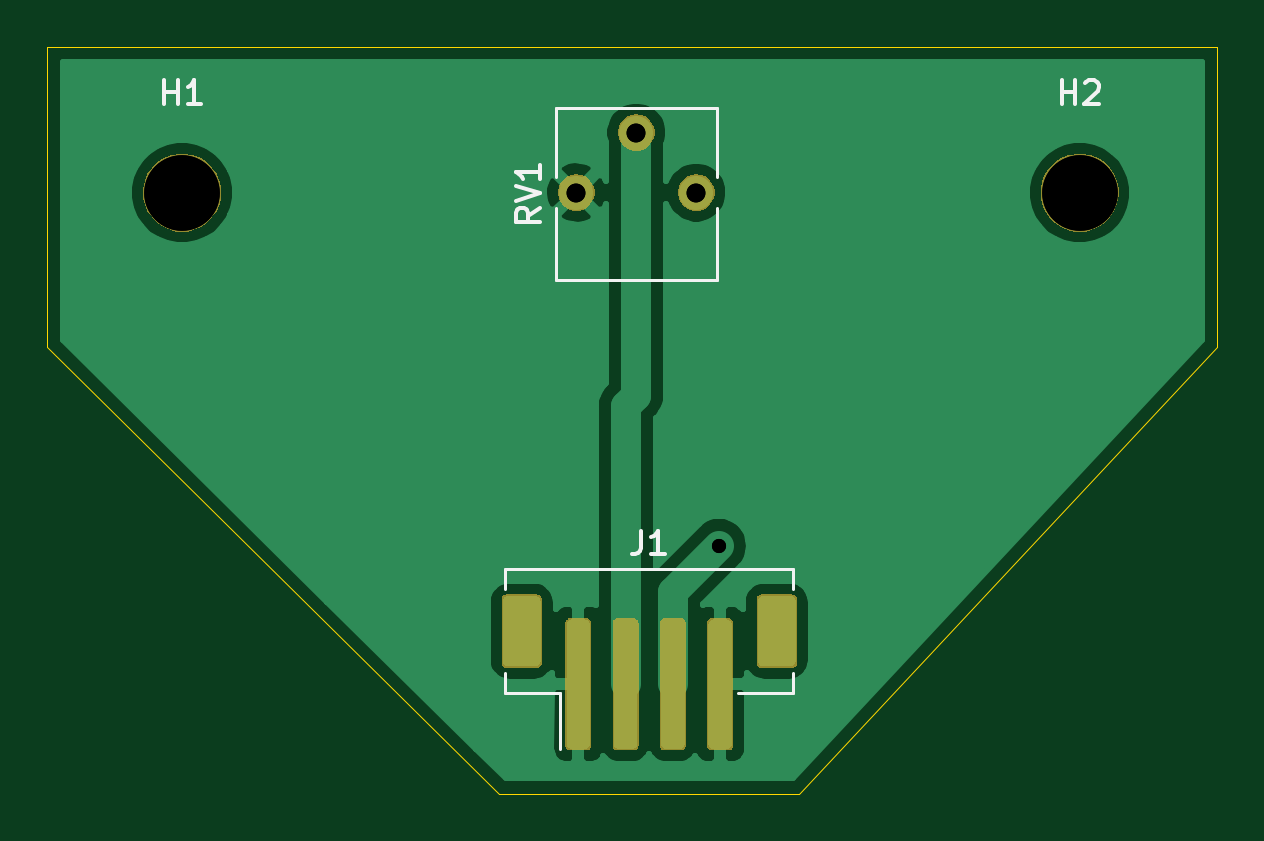
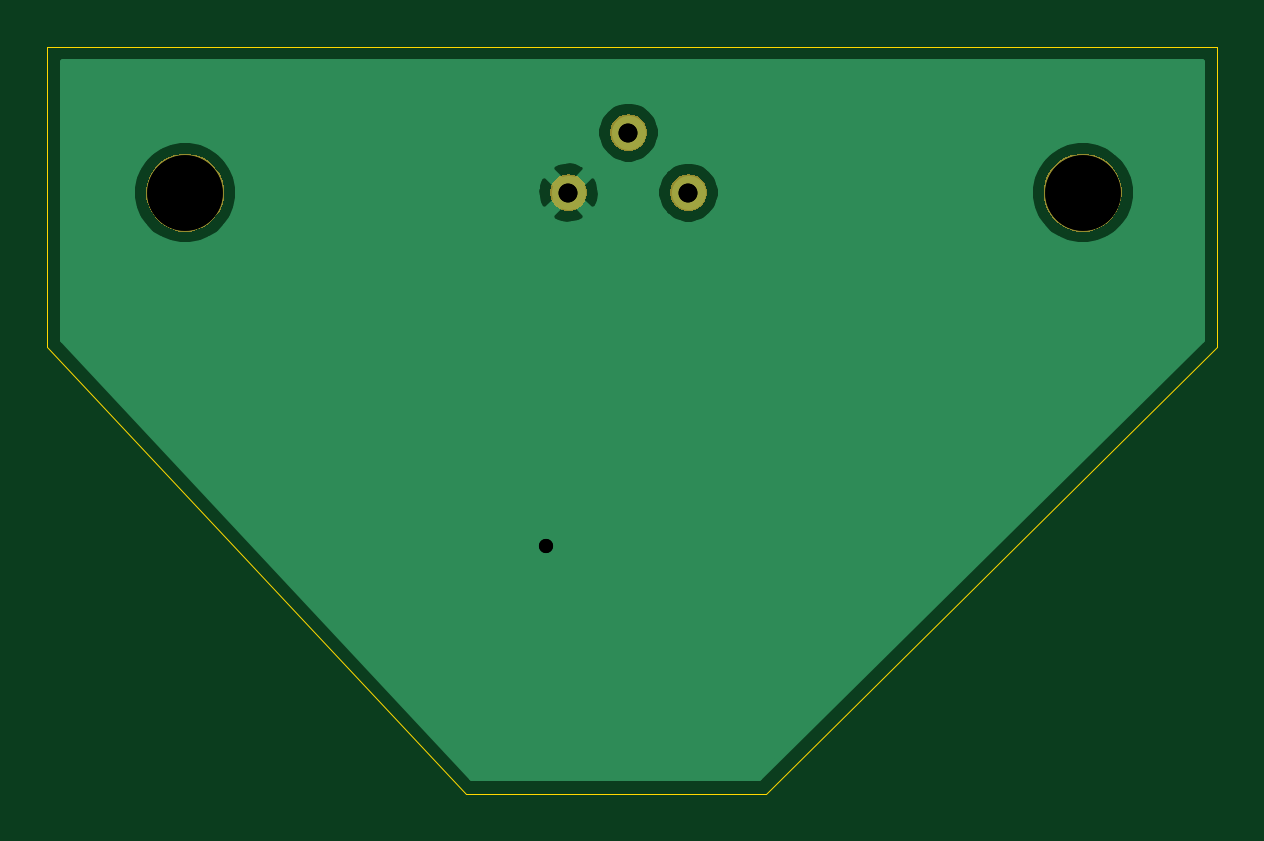
Circuit board: 12 layer files. Board 49.5 x 31.6 mm.
- bottom_copper: SteeringAngleSensor-B_Cu.gbr (9820 bytes)
- bottom_mask: SteeringAngleSensor-B_Mask.gbr (5159 bytes)
- paste: SteeringAngleSensor-B_Paste.gbr (501 bytes)
- bottom_silk: SteeringAngleSensor-B_SilkS.gbr (502 bytes)
- outline: SteeringAngleSensor-Edge_Cuts.gbr (772 bytes)
- top_copper: SteeringAngleSensor-F_Cu.gbr (30283 bytes)
- top_mask: SteeringAngleSensor-F_Mask.gbr (10721 bytes)
- paste: SteeringAngleSensor-F_Paste.gbr (10932 bytes)
- top_silk: SteeringAngleSensor-F_SilkS.gbr (2741 bytes)
- drill: SteeringAngleSensor-NPTH.drl (318 bytes)
- drill: SteeringAngleSensor-PTH.drl (357 bytes)
- drill: SteeringAngleSensor.drl (365 bytes)

=== bottom_copper: SteeringAngleSensor-B_Cu.gbr (9820 bytes, source omitted) ===
=== bottom_mask: SteeringAngleSensor-B_Mask.gbr ===
G04 #@! TF.GenerationSoftware,KiCad,Pcbnew,(5.1.2)-2*
G04 #@! TF.CreationDate,2020-01-28T18:24:32+01:00*
G04 #@! TF.ProjectId,SteeringAngleSensor,53746565-7269-46e6-9741-6e676c655365,rev?*
G04 #@! TF.SameCoordinates,Original*
G04 #@! TF.FileFunction,Soldermask,Bot*
G04 #@! TF.FilePolarity,Negative*
%FSLAX45Y45*%
G04 Gerber Fmt 4.5, Leading zero omitted, Abs format (unit mm)*
G04 Created by KiCad (PCBNEW (5.1.2)-2) date 2020-01-28 18:24:32*
%MOMM*%
%LPD*%
G04 APERTURE LIST*
%ADD10C,0.100000*%
G04 APERTURE END LIST*
D10*
G36*
X15837526Y-8839130D02*
G01*
X15848158Y-8841245D01*
X15878204Y-8853690D01*
X15905245Y-8871759D01*
X15928241Y-8894755D01*
X15946310Y-8921796D01*
X15958345Y-8950852D01*
X15958755Y-8951842D01*
X15965100Y-8983739D01*
X15965100Y-9016261D01*
X15963861Y-9022489D01*
X15958755Y-9048158D01*
X15946310Y-9078204D01*
X15928241Y-9105245D01*
X15905245Y-9128242D01*
X15878204Y-9146310D01*
X15848158Y-9158755D01*
X15837526Y-9160870D01*
X15816261Y-9165100D01*
X15783739Y-9165100D01*
X15762474Y-9160870D01*
X15751842Y-9158755D01*
X15721796Y-9146310D01*
X15694755Y-9128242D01*
X15671758Y-9105245D01*
X15653690Y-9078204D01*
X15641245Y-9048158D01*
X15636139Y-9022489D01*
X15634900Y-9016261D01*
X15634900Y-8983739D01*
X15641245Y-8951842D01*
X15641655Y-8950852D01*
X15653690Y-8921796D01*
X15671758Y-8894755D01*
X15694755Y-8871759D01*
X15721796Y-8853690D01*
X15751842Y-8841245D01*
X15762474Y-8839130D01*
X15783739Y-8834900D01*
X15816261Y-8834900D01*
X15837526Y-8839130D01*
X15837526Y-8839130D01*
G37*
G36*
X12037526Y-8839130D02*
G01*
X12048158Y-8841245D01*
X12078204Y-8853690D01*
X12105245Y-8871759D01*
X12128241Y-8894755D01*
X12146310Y-8921796D01*
X12158345Y-8950852D01*
X12158755Y-8951842D01*
X12165100Y-8983739D01*
X12165100Y-9016261D01*
X12163861Y-9022489D01*
X12158755Y-9048158D01*
X12146310Y-9078204D01*
X12128241Y-9105245D01*
X12105245Y-9128242D01*
X12078204Y-9146310D01*
X12048158Y-9158755D01*
X12037526Y-9160870D01*
X12016261Y-9165100D01*
X11983739Y-9165100D01*
X11962474Y-9160870D01*
X11951842Y-9158755D01*
X11921796Y-9146310D01*
X11894755Y-9128242D01*
X11871758Y-9105245D01*
X11853690Y-9078204D01*
X11841245Y-9048158D01*
X11836139Y-9022489D01*
X11834900Y-9016261D01*
X11834900Y-8983739D01*
X11841245Y-8951842D01*
X11841655Y-8950852D01*
X11853690Y-8921796D01*
X11871758Y-8894755D01*
X11894755Y-8871759D01*
X11921796Y-8853690D01*
X11951842Y-8841245D01*
X11962474Y-8839130D01*
X11983739Y-8834900D01*
X12016261Y-8834900D01*
X12037526Y-8839130D01*
X12037526Y-8839130D01*
G37*
G36*
X14189559Y-8923888D02*
G01*
X14199489Y-8925863D01*
X14213521Y-8931675D01*
X14226148Y-8940113D01*
X14236887Y-8950852D01*
X14245325Y-8963479D01*
X14251137Y-8977511D01*
X14254100Y-8992406D01*
X14254100Y-9007594D01*
X14251137Y-9022489D01*
X14245325Y-9036521D01*
X14236887Y-9049148D01*
X14226148Y-9059888D01*
X14213521Y-9068325D01*
X14199489Y-9074137D01*
X14189559Y-9076112D01*
X14184594Y-9077100D01*
X14169406Y-9077100D01*
X14164441Y-9076112D01*
X14154511Y-9074137D01*
X14140479Y-9068325D01*
X14127852Y-9059888D01*
X14117112Y-9049148D01*
X14108675Y-9036521D01*
X14102863Y-9022489D01*
X14099900Y-9007594D01*
X14099900Y-8992406D01*
X14102863Y-8977511D01*
X14108675Y-8963479D01*
X14117112Y-8950852D01*
X14127852Y-8940113D01*
X14140479Y-8931675D01*
X14154511Y-8925863D01*
X14164441Y-8923888D01*
X14169406Y-8922900D01*
X14184594Y-8922900D01*
X14189559Y-8923888D01*
X14189559Y-8923888D01*
G37*
G36*
X13681559Y-8923888D02*
G01*
X13691489Y-8925863D01*
X13705521Y-8931675D01*
X13718148Y-8940113D01*
X13728887Y-8950852D01*
X13737325Y-8963479D01*
X13743137Y-8977511D01*
X13746100Y-8992406D01*
X13746100Y-9007594D01*
X13743137Y-9022489D01*
X13737325Y-9036521D01*
X13728887Y-9049148D01*
X13718148Y-9059888D01*
X13705521Y-9068325D01*
X13691489Y-9074137D01*
X13681559Y-9076112D01*
X13676594Y-9077100D01*
X13661406Y-9077100D01*
X13656441Y-9076112D01*
X13646511Y-9074137D01*
X13632479Y-9068325D01*
X13619852Y-9059888D01*
X13609112Y-9049148D01*
X13600675Y-9036521D01*
X13594863Y-9022489D01*
X13591900Y-9007594D01*
X13591900Y-8992406D01*
X13594863Y-8977511D01*
X13600675Y-8963479D01*
X13609112Y-8950852D01*
X13619852Y-8940113D01*
X13632479Y-8931675D01*
X13646511Y-8925863D01*
X13656441Y-8923888D01*
X13661406Y-8922900D01*
X13676594Y-8922900D01*
X13681559Y-8923888D01*
X13681559Y-8923888D01*
G37*
G36*
X13935559Y-8669888D02*
G01*
X13945489Y-8671863D01*
X13959521Y-8677675D01*
X13972148Y-8686113D01*
X13982887Y-8696852D01*
X13991325Y-8709479D01*
X13997137Y-8723511D01*
X14000100Y-8738406D01*
X14000100Y-8753594D01*
X13997137Y-8768489D01*
X13991325Y-8782521D01*
X13982887Y-8795148D01*
X13972148Y-8805888D01*
X13959521Y-8814325D01*
X13945489Y-8820137D01*
X13935559Y-8822112D01*
X13930594Y-8823100D01*
X13915406Y-8823100D01*
X13910441Y-8822112D01*
X13900511Y-8820137D01*
X13886479Y-8814325D01*
X13873852Y-8805888D01*
X13863112Y-8795148D01*
X13854675Y-8782521D01*
X13848863Y-8768489D01*
X13845900Y-8753594D01*
X13845900Y-8738406D01*
X13848863Y-8723511D01*
X13854675Y-8709479D01*
X13863112Y-8696852D01*
X13873852Y-8686113D01*
X13886479Y-8677675D01*
X13900511Y-8671863D01*
X13910441Y-8669888D01*
X13915406Y-8668900D01*
X13930594Y-8668900D01*
X13935559Y-8669888D01*
X13935559Y-8669888D01*
G37*
M02*

=== paste: SteeringAngleSensor-B_Paste.gbr ===
G04 #@! TF.GenerationSoftware,KiCad,Pcbnew,(5.1.2)-2*
G04 #@! TF.CreationDate,2020-01-28T18:24:32+01:00*
G04 #@! TF.ProjectId,SteeringAngleSensor,53746565-7269-46e6-9741-6e676c655365,rev?*
G04 #@! TF.SameCoordinates,Original*
G04 #@! TF.FileFunction,Paste,Bot*
G04 #@! TF.FilePolarity,Positive*
%FSLAX45Y45*%
G04 Gerber Fmt 4.5, Leading zero omitted, Abs format (unit mm)*
G04 Created by KiCad (PCBNEW (5.1.2)-2) date 2020-01-28 18:24:32*
%MOMM*%
%LPD*%
G04 APERTURE LIST*
G04 APERTURE END LIST*
M02*

=== bottom_silk: SteeringAngleSensor-B_SilkS.gbr ===
G04 #@! TF.GenerationSoftware,KiCad,Pcbnew,(5.1.2)-2*
G04 #@! TF.CreationDate,2020-01-28T18:24:32+01:00*
G04 #@! TF.ProjectId,SteeringAngleSensor,53746565-7269-46e6-9741-6e676c655365,rev?*
G04 #@! TF.SameCoordinates,Original*
G04 #@! TF.FileFunction,Legend,Bot*
G04 #@! TF.FilePolarity,Positive*
%FSLAX45Y45*%
G04 Gerber Fmt 4.5, Leading zero omitted, Abs format (unit mm)*
G04 Created by KiCad (PCBNEW (5.1.2)-2) date 2020-01-28 18:24:32*
%MOMM*%
%LPD*%
G04 APERTURE LIST*
G04 APERTURE END LIST*
M02*

=== outline: SteeringAngleSensor-Edge_Cuts.gbr ===
G04 #@! TF.GenerationSoftware,KiCad,Pcbnew,(5.1.2)-2*
G04 #@! TF.CreationDate,2020-01-28T18:24:32+01:00*
G04 #@! TF.ProjectId,SteeringAngleSensor,53746565-7269-46e6-9741-6e676c655365,rev?*
G04 #@! TF.SameCoordinates,Original*
G04 #@! TF.FileFunction,Profile,NP*
%FSLAX45Y45*%
G04 Gerber Fmt 4.5, Leading zero omitted, Abs format (unit mm)*
G04 Created by KiCad (PCBNEW (5.1.2)-2) date 2020-01-28 18:24:32*
%MOMM*%
%LPD*%
G04 APERTURE LIST*
%ADD10C,0.050000*%
G04 APERTURE END LIST*
D10*
X11430000Y-9652000D02*
X11430000Y-8382000D01*
X13343000Y-11545000D02*
X11430000Y-9652000D01*
X14613000Y-11545000D02*
X13343000Y-11545000D01*
X16383000Y-9652000D02*
X14613000Y-11545000D01*
X16383000Y-8382000D02*
X16383000Y-9652000D01*
X11430000Y-8382000D02*
X16383000Y-8382000D01*
M02*

=== top_copper: SteeringAngleSensor-F_Cu.gbr (30283 bytes, source omitted) ===
=== top_mask: SteeringAngleSensor-F_Mask.gbr (10721 bytes, source omitted) ===
=== paste: SteeringAngleSensor-F_Paste.gbr (10932 bytes, source omitted) ===
=== top_silk: SteeringAngleSensor-F_SilkS.gbr ===
G04 #@! TF.GenerationSoftware,KiCad,Pcbnew,(5.1.2)-2*
G04 #@! TF.CreationDate,2020-01-28T18:24:32+01:00*
G04 #@! TF.ProjectId,SteeringAngleSensor,53746565-7269-46e6-9741-6e676c655365,rev?*
G04 #@! TF.SameCoordinates,Original*
G04 #@! TF.FileFunction,Legend,Top*
G04 #@! TF.FilePolarity,Positive*
%FSLAX45Y45*%
G04 Gerber Fmt 4.5, Leading zero omitted, Abs format (unit mm)*
G04 Created by KiCad (PCBNEW (5.1.2)-2) date 2020-01-28 18:24:32*
%MOMM*%
%LPD*%
G04 APERTURE LIST*
%ADD10C,0.120000*%
%ADD11C,0.150000*%
G04 APERTURE END LIST*
D10*
X14586120Y-10595220D02*
X14586120Y-10680220D01*
X13369120Y-10595220D02*
X14586120Y-10595220D01*
X13369120Y-10680220D02*
X13369120Y-10595220D01*
X14586120Y-11117220D02*
X14353620Y-11117220D01*
X14586120Y-11032220D02*
X14586120Y-11117220D01*
X13601620Y-11117220D02*
X13601620Y-11356220D01*
X13369120Y-11117220D02*
X13601620Y-11117220D01*
X13369120Y-11032220D02*
X13369120Y-11117220D01*
X13581000Y-8644000D02*
X14265000Y-8644000D01*
X13581000Y-9368000D02*
X14265000Y-9368000D01*
X14265000Y-8935000D02*
X14265000Y-8644000D01*
X14265000Y-9368000D02*
X14265000Y-9065000D01*
X13581000Y-8935000D02*
X13581000Y-8644000D01*
X13581000Y-9368000D02*
X13581000Y-9065000D01*
D11*
X13944287Y-10431458D02*
X13944287Y-10502887D01*
X13939525Y-10517172D01*
X13930001Y-10526696D01*
X13915715Y-10531458D01*
X13906191Y-10531458D01*
X14044287Y-10531458D02*
X13987144Y-10531458D01*
X14015715Y-10531458D02*
X14015715Y-10431458D01*
X14006191Y-10445744D01*
X13996668Y-10455268D01*
X13987144Y-10460030D01*
X13513238Y-9065524D02*
X13465619Y-9098857D01*
X13513238Y-9122667D02*
X13413238Y-9122667D01*
X13413238Y-9084571D01*
X13418000Y-9075048D01*
X13422762Y-9070286D01*
X13432286Y-9065524D01*
X13446571Y-9065524D01*
X13456095Y-9070286D01*
X13460857Y-9075048D01*
X13465619Y-9084571D01*
X13465619Y-9122667D01*
X13413238Y-9036952D02*
X13513238Y-9003619D01*
X13413238Y-8970286D01*
X13513238Y-8884571D02*
X13513238Y-8941714D01*
X13513238Y-8913143D02*
X13413238Y-8913143D01*
X13427524Y-8922667D01*
X13437048Y-8932190D01*
X13441809Y-8941714D01*
X15723809Y-8625238D02*
X15723809Y-8525238D01*
X15723809Y-8572857D02*
X15780952Y-8572857D01*
X15780952Y-8625238D02*
X15780952Y-8525238D01*
X15823809Y-8534762D02*
X15828571Y-8530000D01*
X15838095Y-8525238D01*
X15861905Y-8525238D01*
X15871428Y-8530000D01*
X15876190Y-8534762D01*
X15880952Y-8544286D01*
X15880952Y-8553810D01*
X15876190Y-8568095D01*
X15819048Y-8625238D01*
X15880952Y-8625238D01*
X11923809Y-8625238D02*
X11923809Y-8525238D01*
X11923809Y-8572857D02*
X11980952Y-8572857D01*
X11980952Y-8625238D02*
X11980952Y-8525238D01*
X12080952Y-8625238D02*
X12023809Y-8625238D01*
X12052381Y-8625238D02*
X12052381Y-8525238D01*
X12042857Y-8539524D01*
X12033333Y-8549048D01*
X12023809Y-8553810D01*
M02*

=== drill: SteeringAngleSensor-NPTH.drl ===
M48
; DRILL file {KiCad (5.1.2)-2} date 28-Jan-20 06:24:13 PM
; FORMAT={-:-/ absolute / inch / decimal}
; #@! TF.CreationDate,2020-01-28T18:24:13+01:00
; #@! TF.GenerationSoftware,Kicad,Pcbnew,(5.1.2)-2
; #@! TF.FileFunction,NonPlated,1,2,NPTH
FMAT,2
INCH
T1C0.1260
%
G90
G05
T1
X6.2205Y-3.5433
X4.7244Y-3.5433
T0
M30

=== drill: SteeringAngleSensor-PTH.drl ===
M48
; DRILL file {KiCad (5.1.2)-2} date 28-Jan-20 06:24:13 PM
; FORMAT={-:-/ absolute / inch / decimal}
; #@! TF.CreationDate,2020-01-28T18:24:13+01:00
; #@! TF.GenerationSoftware,Kicad,Pcbnew,(5.1.2)-2
; #@! TF.FileFunction,Plated,1,2,PTH
FMAT,2
INCH
T1C0.0236
T2C0.0315
%
G90
G05
T1
X5.619Y-4.132
T2
X5.3815Y-3.5433
X5.4815Y-3.4433
X5.5815Y-3.5433
T0
M30

=== drill: SteeringAngleSensor.drl ===
M48
; DRILL file {KiCad (5.1.2)-2} date 30-Jan-20 12:43:29 PM
; FORMAT={-:-/ absolute / inch / decimal}
; #@! TF.CreationDate,2020-01-30T12:43:29+01:00
; #@! TF.GenerationSoftware,Kicad,Pcbnew,(5.1.2)-2
FMAT,2
INCH
T1C0.0236
T2C0.0315
T3C0.1260
%
G90
G05
T1
X5.619Y-4.132
T2
X5.3815Y-3.5433
X5.4815Y-3.4433
X5.5815Y-3.5433
T3
X4.7244Y-3.5433
X6.2205Y-3.5433
T0
M30

